Dataset: processed (GitHub, Agya-Aboagye-Otchere/CSCI-6379-3D-Printing-Defect-Detection-and-Correction). Classes: bed adhesion, layer shifting, over extrusion, stringing, under extrusion, warping.

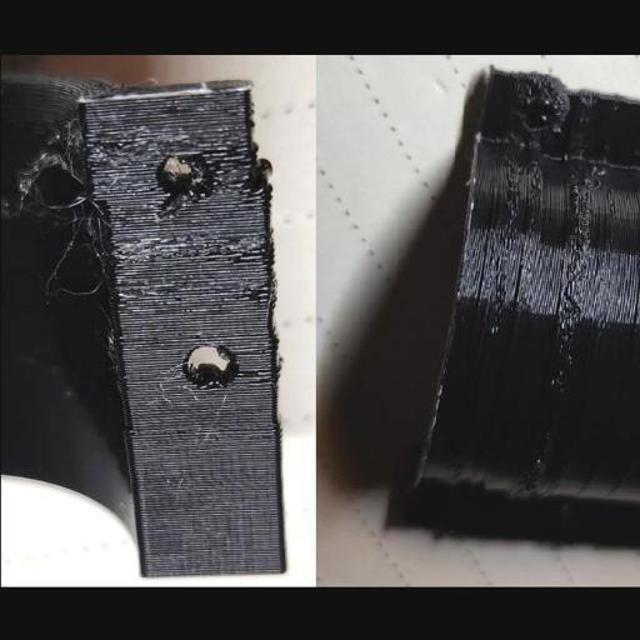
Label: over extrusion

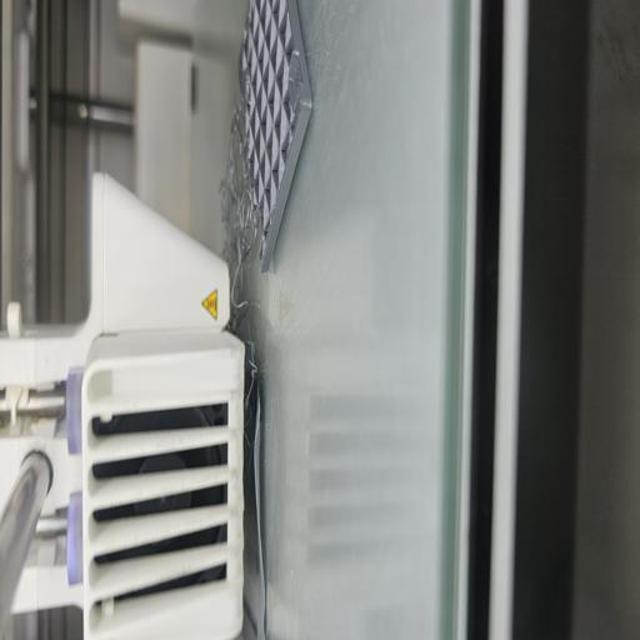
Label: bed adhesion

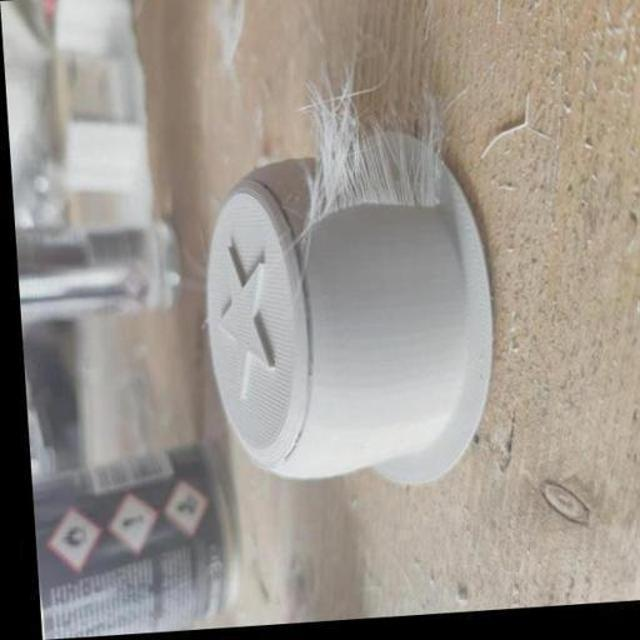
Label: stringing

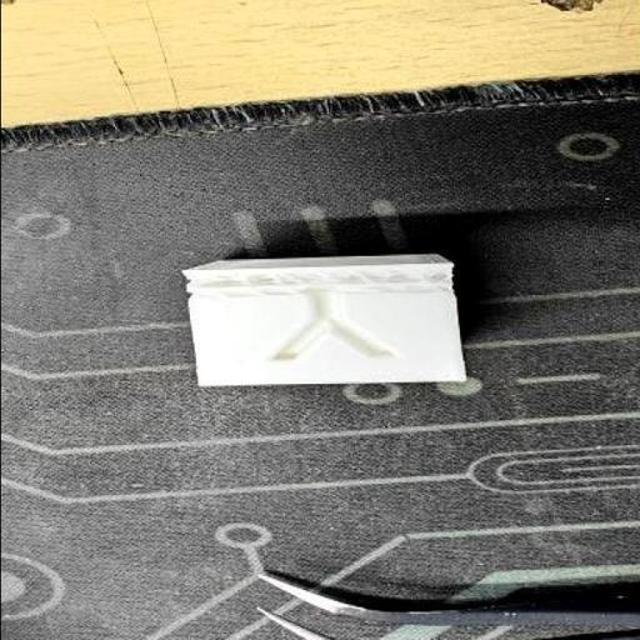
Label: under extrusion

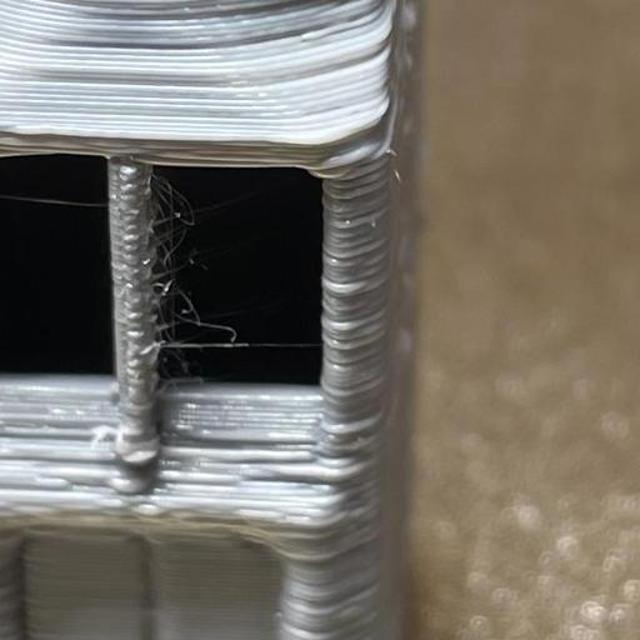
Label: over extrusion

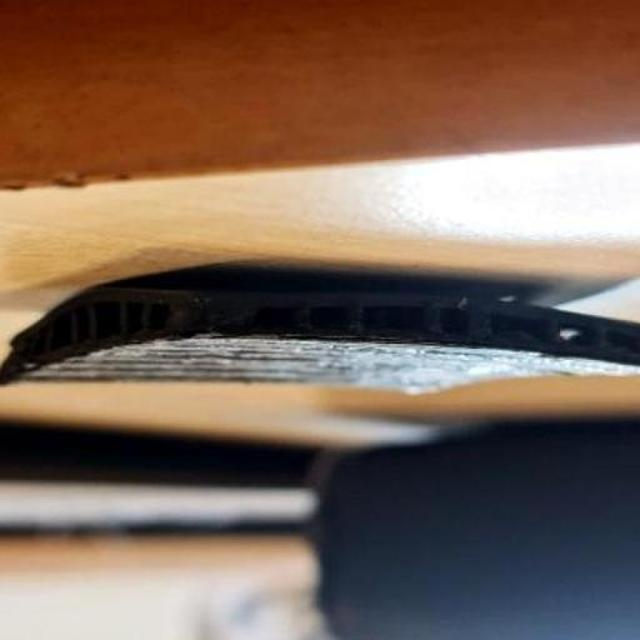
Label: warping
